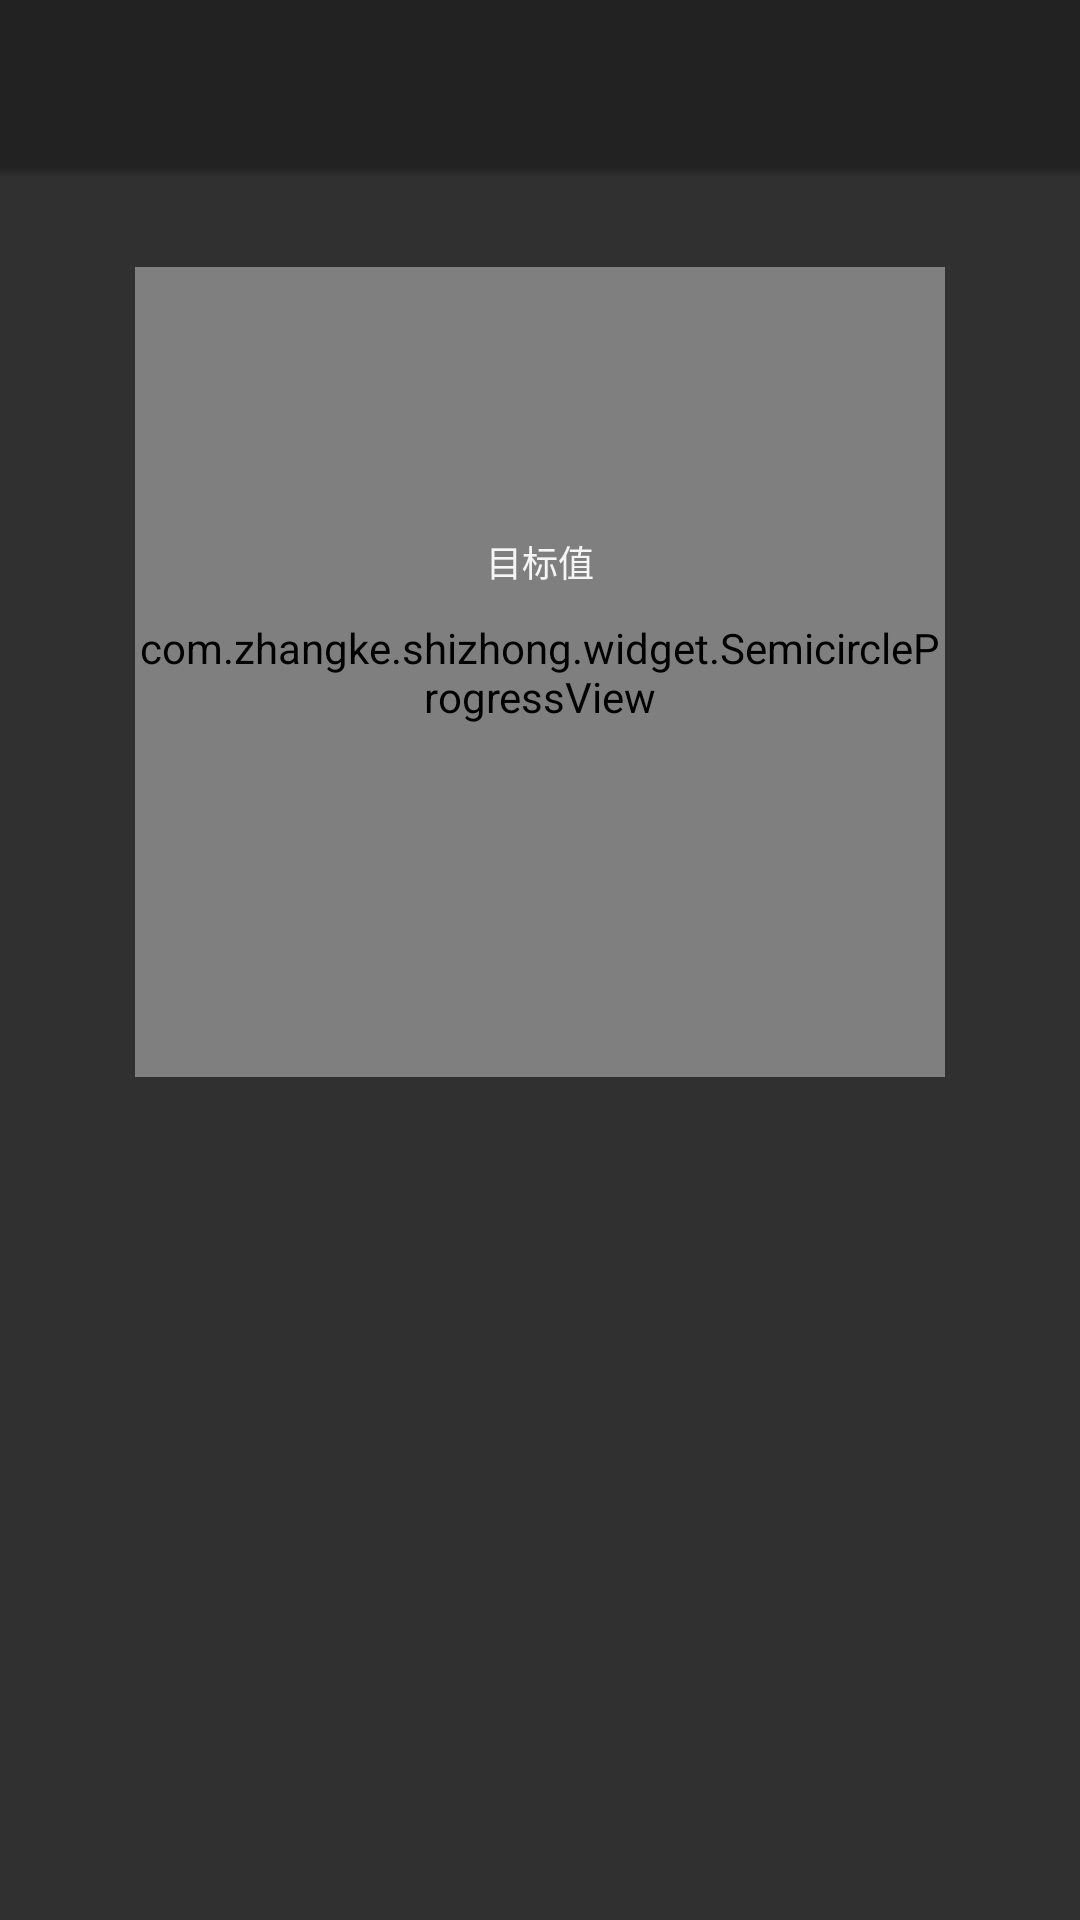

This screen was rendered from an Android layout file. Write that file and the resources it references.
<!-- AndroidManifest.xml: application theme NightTheme -->
<!-- res/layout/activity_ration_plan_detail.xml -->
<?xml version="1.0" encoding="utf-8"?>
<android.support.design.widget.CoordinatorLayout xmlns:android="http://schemas.android.com/apk/res/android"
    xmlns:app="http://schemas.android.com/apk/res-auto"
    android:id="@+id/coordinator"
    android:layout_width="match_parent"
    android:layout_height="match_parent"
    android:orientation="vertical">

    <LinearLayout
        android:layout_width="match_parent"
        android:layout_height="match_parent"
        android:background="?attr/backgroundColor"
        android:orientation="vertical">

        <include layout="@layout/toolbar" />

        <android.support.v4.widget.NestedScrollView
            android:layout_width="match_parent"
            android:layout_height="match_parent"
            android:focusable="true"
            android:focusableInTouchMode="true"
            android:fillViewport="true">

            <LinearLayout
                android:layout_width="match_parent"
                android:layout_height="match_parent"
                android:orientation="vertical">

                <FrameLayout
                    android:layout_width="match_parent"
                    android:layout_height="wrap_content">

                    <com.zhangke.shizhong.widget.SemicircleProgressView
                        android:id="@+id/round_progress"
                        android:layout_width="270dp"
                        android:layout_height="270dp"
                        android:layout_gravity="center_horizontal"
                        android:layout_marginTop="30dp"
                        app:semicircleSize="240dp"
                        app:semicirclebackgroundLineColor="#045D56"
                        app:semicirclefrontLineColor="#1EB980"
                        app:semicirclelineSize="5dp"
                        app:semicirclesubtitleColor="?attr/textColor"
                        app:semicirclesubtitleSize="30sp"
                        app:semicircletitleColor="?attr/textColor"
                        app:semicircletitleSize="12sp" />

                    <LinearLayout
                        android:layout_width="wrap_content"
                        android:layout_height="wrap_content"
                        android:layout_gravity="center"
                        android:orientation="vertical">

                        <TextView
                            android:layout_width="wrap_content"
                            android:layout_height="wrap_content"
                            android:layout_gravity="center_horizontal"
                            android:layout_marginBottom="3dp"
                            android:text="目标值"
                            android:textColor="?attr/textColor"
                            android:textSize="12sp" />

                        <TextView
                            android:id="@+id/tv_target_value"
                            android:layout_width="wrap_content"
                            android:layout_height="wrap_content"
                            android:textColor="?attr/textColor"
                            android:textSize="30sp"
                            android:textStyle="bold" />
                    </LinearLayout>
                </FrameLayout>

                <android.support.v7.widget.RecyclerView
                    android:id="@+id/recycler_view"
                    android:layout_width="match_parent"
                    android:layout_height="match_parent"
                    android:layout_marginTop="30dp"
                    android:visibility="gone"
                    android:background="#222222">

                </android.support.v7.widget.RecyclerView>
            </LinearLayout>
        </android.support.v4.widget.NestedScrollView>

    </LinearLayout>

</android.support.design.widget.CoordinatorLayout>
<!-- res/layout/toolbar.xml (included above) -->
<?xml version="1.0" encoding="utf-8"?>
<LinearLayout xmlns:android="http://schemas.android.com/apk/res/android"
    xmlns:app="http://schemas.android.com/apk/res-auto"
    android:layout_width="match_parent"
    android:layout_height="wrap_content"
    android:orientation="vertical">

    <android.support.v7.widget.Toolbar
        android:id="@+id/toolbar"
        android:layout_width="match_parent"
        android:layout_height="wrap_content"
        android:background="?attr/toolbarColor"
        app:titleTextColor="?attr/textColor"
        app:subtitleTextColor="?attr/textColor"
        app:theme="@style/toolbar_them"
        android:transitionName="toolbar"
        android:tag="@string/change_theme_need_refresh_flag"/>

    <View
        android:id="@+id/view_toolbar_divider"
        android:layout_width="match_parent"
        android:layout_height="3dp"
        android:background="@drawable/toolbar_bottom_line" />
</LinearLayout>
<!-- resources referenced by this layout -->
<resources>
  <!-- drawable toolbar_bottom_line (drawable) -->
  <?xml version="1.0" encoding="utf-8"?>
  <shape xmlns:android="http://schemas.android.com/apk/res/android"
      android:shape="rectangle">
  
      <gradient
          android:startColor="?attr/gradientEndColor"
          android:endColor="?attr/gradientStartColor"
          android:type="linear"
          android:angle="90"/>
  
  </shape>
  <string name="change_theme_need_refresh_flag">change_theme_need_refresh</string>
  <style name="toolbar_them" parent="@style/ThemeOverlay.AppCompat.ActionBar">
          <item name="colorControlNormal">?attr/textColor</item>
          <item name="android:textColorPrimary">?attr/textColor</item>
          <item name="actionMenuTextColor">?attr/textColor</item>
      </style>
  <style name="NightTheme" parent="Theme.AppCompat.Light.NoActionBar">
          <item name="colorPrimary">@color/nightColorPrimary</item>
          <item name="colorPrimaryDark">@color/nightColorPrimaryDark</item>
          <item name="colorAccent">@color/nightColorAccent</item>
          <item name="toolbarColor">@color/nightColorPrimaryDark</item>
          <item name="backgroundColor">@color/nightStyleBackground</item>
          <item name="textColor">@color/text_white</item>
          <item name="gradientStartColor">@color/nightStartColor</item>
          <item name="gradientEndColor">@color/nightEndColor</item>
          <item name="simpleIconFillColor">@color/nightSimpleIconFillColor</item>
      </style>
  <color name="nightColorPrimary">#222222</color>
  <color name="nightColorPrimaryDark">#222222</color>
  <color name="nightColorAccent">#EF787A</color>
  <color name="nightStyleBackground">#303030</color>
  <color name="text_white">#F5F5F5</color>
  <color name="nightStartColor">#222222</color>
  <color name="nightEndColor">#303030</color>
  <color name="nightSimpleIconFillColor">#F5F5F5</color>
</resources>
